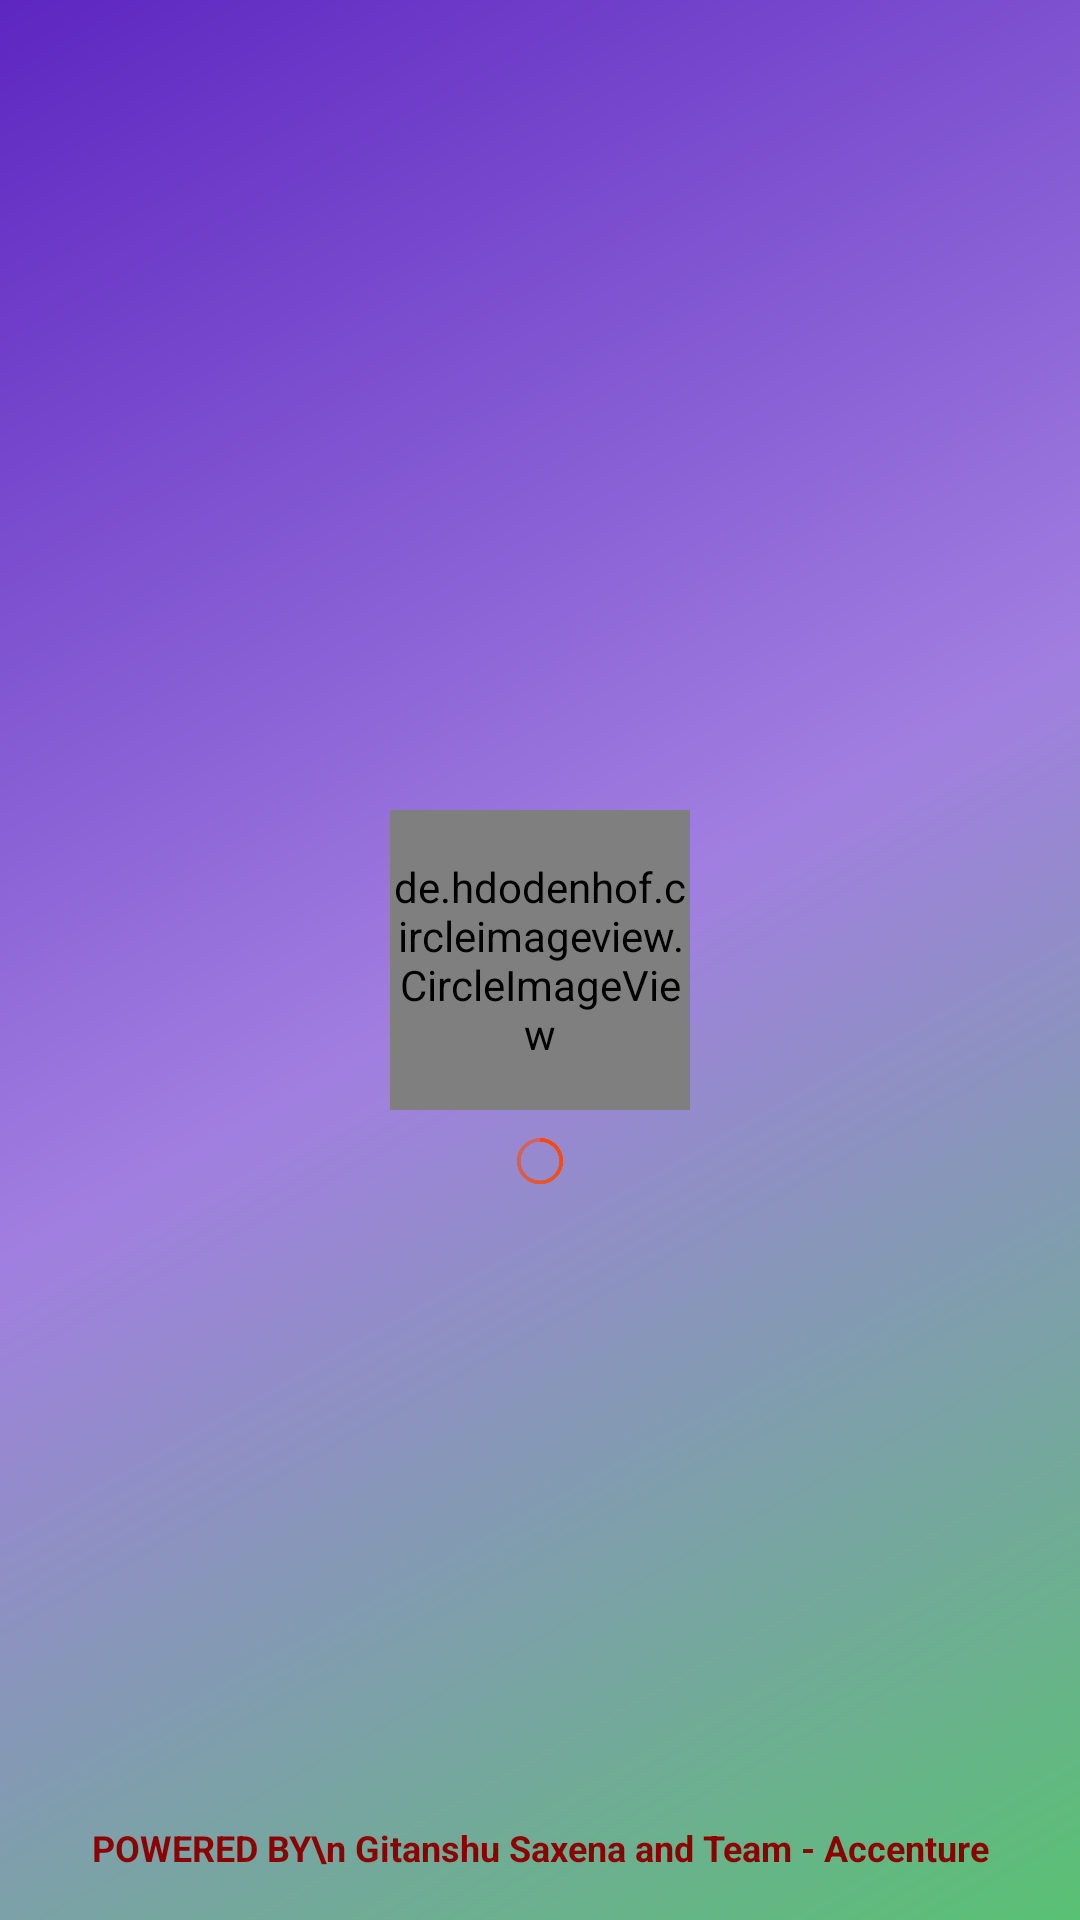

Layout XML and referenced resources for this Android screen:
<!-- AndroidManifest.xml: application theme android:Theme.Holo.Light -->
<!-- res/layout/activity_splash_activity.xml -->
<?xml version="1.0" encoding="utf-8"?>
<androidx.constraintlayout.widget.ConstraintLayout xmlns:android="http://schemas.android.com/apk/res/android"
    xmlns:app="http://schemas.android.com/apk/res-auto"
    xmlns:tools="http://schemas.android.com/tools"
    android:layout_width="match_parent"
    android:layout_height="match_parent"
    android:background="@drawable/design_gradient"
    tools:context=".SplashActivity">

    <de.hdodenhof.circleimageview.CircleImageView
        android:id="@+id/circleImageView"
        android:layout_width="100dp"
        android:layout_height="100dp"
        android:scaleType="centerCrop"
        android:src="@drawable/icon"
        app:layout_constraintBottom_toBottomOf="parent"
        app:layout_constraintEnd_toEndOf="parent"
        app:layout_constraintStart_toStartOf="parent"
        app:layout_constraintTop_toTopOf="parent" />

    <ProgressBar
        android:id="@+id/progressBar"
        style="?android:attr/progressBarStyleLarge"
        android:indeterminateTint="@color/OrangeRed"
        android:layout_centerHorizontal="true"
        android:layout_centerVertical="true"
        android:layout_marginBottom="50dp"
        android:visibility="visible"
        android:indeterminate="true"
        android:indeterminateTintMode="src_atop"
        android:layout_width="20dp"
        android:layout_height="20dp"
        android:layout_marginTop="7dp"

        app:layout_constraintEnd_toEndOf="@+id/circleImageView"
        app:layout_constraintStart_toStartOf="@+id/circleImageView"
        app:layout_constraintTop_toBottomOf="@+id/circleImageView"
         />

    <com.google.android.material.textview.MaterialTextView
        android:layout_width="wrap_content"
        android:layout_height="wrap_content"
        android:gravity="center"
        android:layout_marginBottom="16sp"
        android:textSize="12sp"
        android:textStyle="bold"
        android:text="POWERED BY\n Gitanshu Saxena and Team - Accenture"
        android:textColor="@color/DarkRed"
        app:layout_constraintBottom_toBottomOf="parent"
        app:layout_constraintEnd_toEndOf="parent"
        app:layout_constraintStart_toStartOf="parent" />
</androidx.constraintlayout.widget.ConstraintLayout>
<!-- resources referenced by this layout -->
<resources>
  <color name="DarkRed">#8B0000</color>
  <color name="OrangeRed">#FF4500</color>
  <!-- drawable design_gradient (drawable) -->
  <?xml version="1.0" encoding="utf-8"?>
  <shape xmlns:android="http://schemas.android.com/apk/res/android"
      android:shape="rectangle">
      <gradient android:angle="135"
          android:startColor="#59C173"
          android:centerColor="#a17fe0"
          android:endColor="#5D26C1"
          android:type="linear"
          android:useLevel="true"/>
  
  
  </shape>
</resources>
